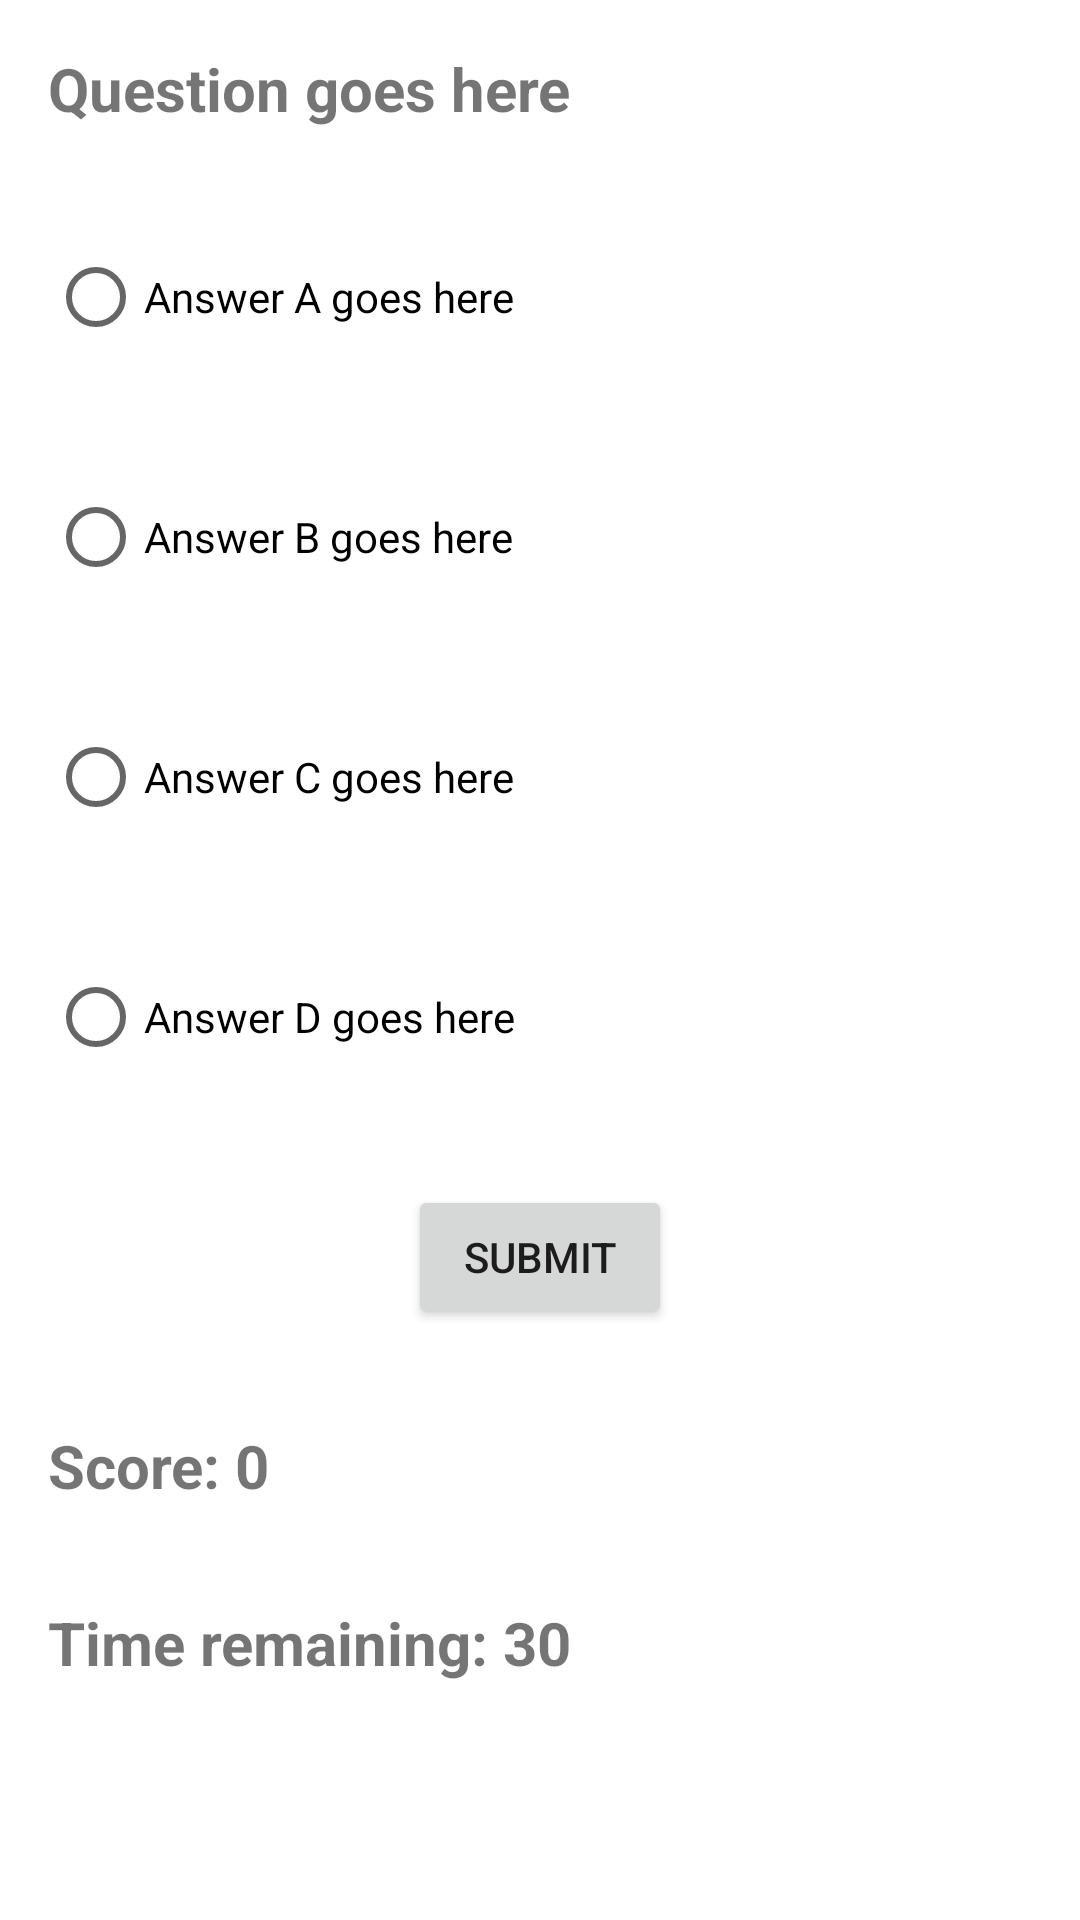

Write the Android layout XML for this screen, with the resource values it uses.
<!-- AndroidManifest.xml: application theme Theme.PROJQUIZZ -->
<!-- res/layout/activity_quizz_display.xml -->
<?xml version="1.0" encoding="utf-8"?>
<LinearLayout xmlns:android="http://schemas.android.com/apk/res/android"
    xmlns:app="http://schemas.android.com/apk/res-auto"
    xmlns:tools="http://schemas.android.com/tools"
    android:layout_width="match_parent"
    android:layout_height="match_parent"
    android:orientation="vertical"
    tools:context=".quizzLogic.QuizzActivity">

    <TextView
        android:id="@+id/textViewQuestion"
        android:layout_width="match_parent"
        android:layout_height="wrap_content"
        android:textSize="20sp"
        android:textStyle="bold"
        android:text="Question goes here"
        android:layout_margin="16dp" />

    <RadioGroup
        android:id="@+id/radioGroupAnswers"
        android:layout_width="match_parent"
        android:layout_height="wrap_content"
        android:orientation="vertical">

        <RadioButton
            android:id="@+id/radioButtonA"
            android:layout_width="match_parent"
            android:layout_height="wrap_content"
            android:text="Answer A goes here"
            android:layout_margin="16dp" />

        <RadioButton
            android:id="@+id/radioButtonB"
            android:layout_width="match_parent"
            android:layout_height="wrap_content"
            android:text="Answer B goes here"
            android:layout_margin="16dp" />

        <RadioButton
            android:id="@+id/radioButtonC"
            android:layout_width="match_parent"
            android:layout_height="wrap_content"
            android:text="Answer C goes here"
            android:layout_margin="16dp" />

        <RadioButton
            android:id="@+id/radioButtonD"
            android:layout_width="match_parent"
            android:layout_height="wrap_content"
            android:text="Answer D goes here"
            android:layout_margin="16dp" />
    </RadioGroup>
    <Button
        android:id="@+id/buttonSubmit"
        android:layout_width="wrap_content"
        android:layout_height="wrap_content"
        android:text="Submit"
        android:layout_gravity="center"
        android:layout_marginTop="16dp"
        android:layout_marginBottom="16dp"
        />

    <TextView
        android:id="@+id/textViewScore"
        android:layout_width="match_parent"
        android:layout_height="wrap_content"
        android:textSize="20sp"
        android:textStyle="bold"
        android:text="Score: 0"
        android:layout_margin="16dp" />

    <TextView
        android:id="@+id/textViewTimer"
        android:layout_width="match_parent"
        android:layout_height="wrap_content"
        android:textSize="20sp"
        android:textStyle="bold"
        android:text="Time remaining: 30"
        android:layout_margin="16dp" />

    <LinearLayout
        android:id="@+id/layout"
        android:layout_width="match_parent"
        android:layout_height="match_parent"
        android:orientation="vertical">
    </LinearLayout>


</LinearLayout>
<!-- resources referenced by this layout -->
<resources>
  <style name="Theme.PROJQUIZZ" parent="Theme.MaterialComponents.DayNight.DarkActionBar">
          
          <item name="colorPrimary">#2a2d33</item>
          <item name="colorPrimaryVariant">@color/purple_700</item>
          <item name="colorOnPrimary">#dcdde0</item>
          
          <item name="colorSecondary">@color/teal_200</item>
          <item name="colorSecondaryVariant">@color/teal_700</item>
          <item name="colorOnSecondary">@color/black</item>
          
          <item name="android:statusBarColor">?attr/colorPrimaryVariant</item>
          
      </style>
  <!-- not gathered from this repository: default colours our renderer supplied (Android Studio template values) -->
  <color name="purple_700">#FF3700B3</color>
  <color name="teal_200">#FF03DAC5</color>
  <color name="teal_700">#FF018786</color>
  <color name="black">#FF000000</color>
</resources>
